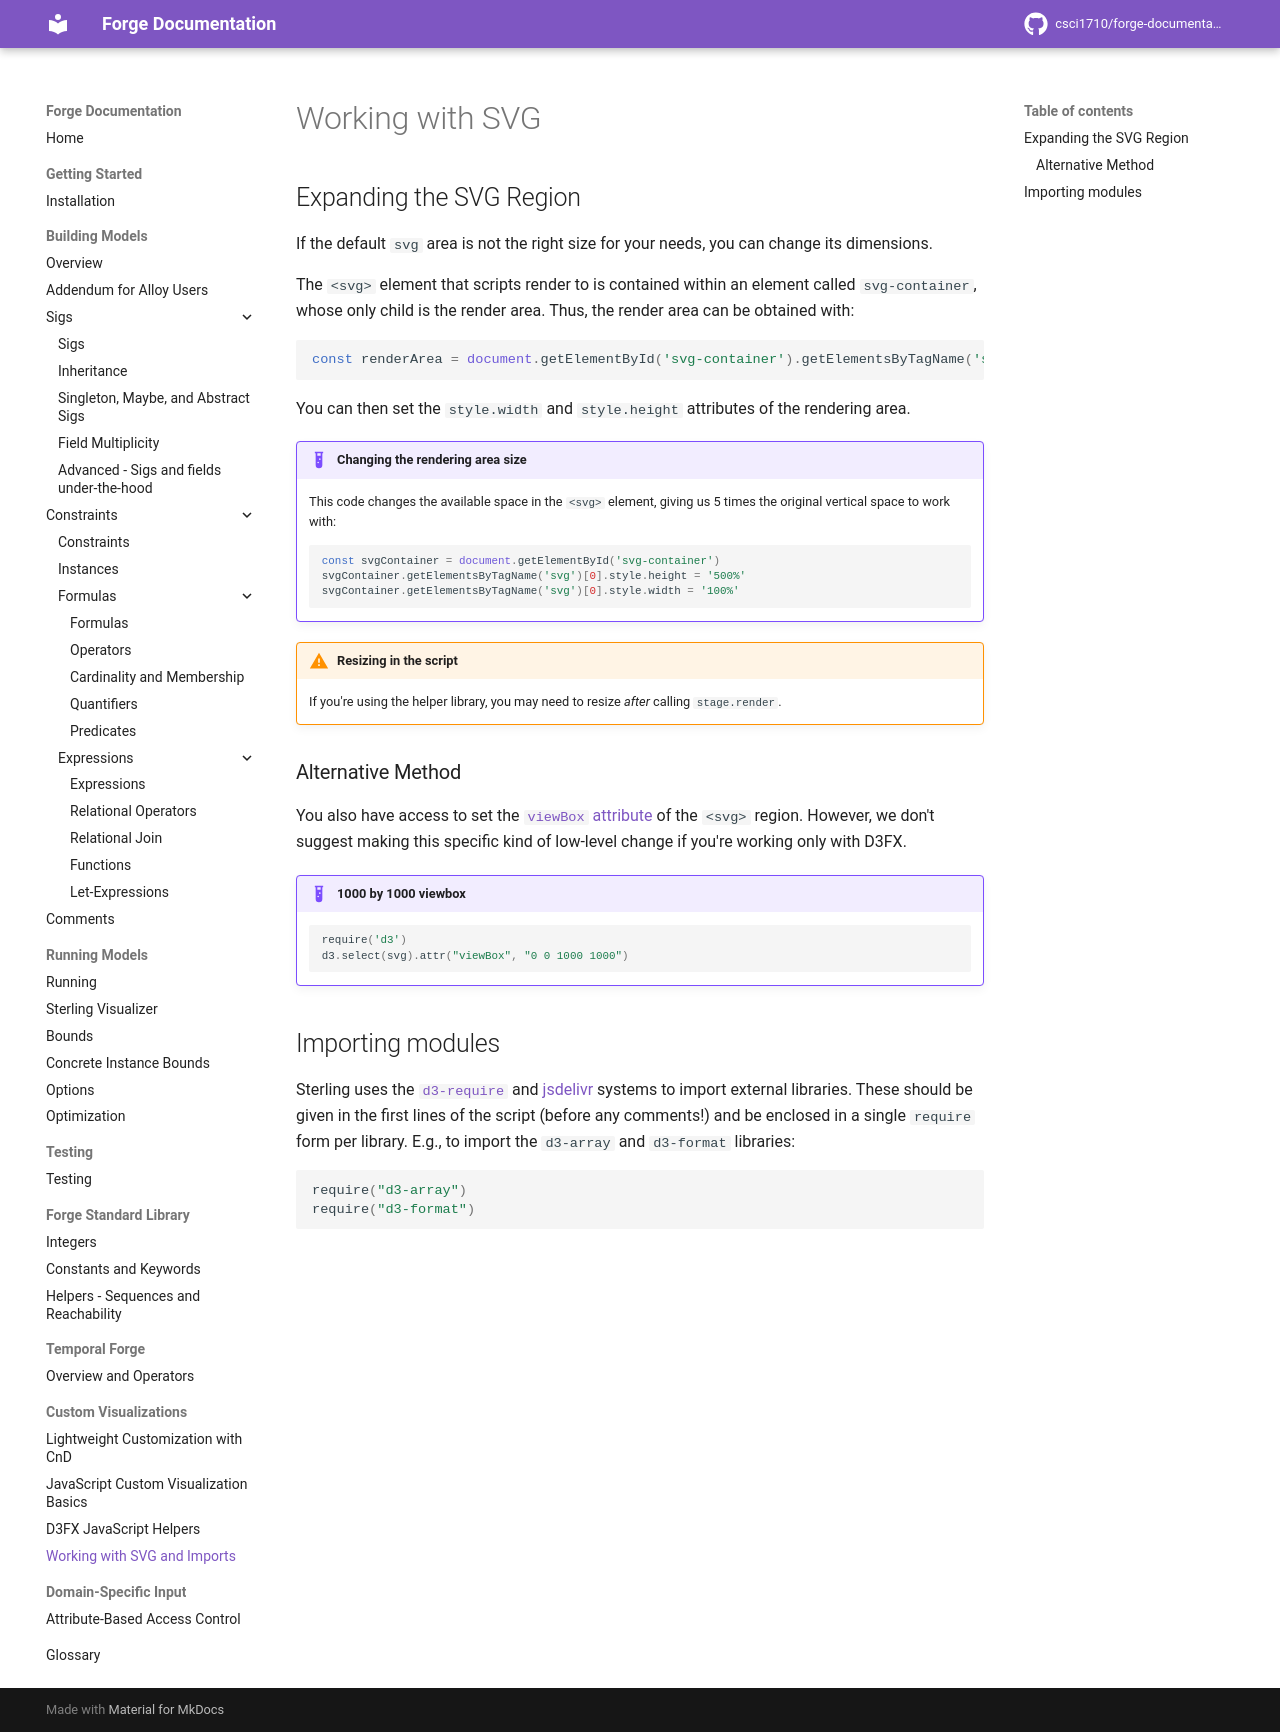

repository: forge-fm/forge-documentation · page: 4.2/sterling/svg-tips/index.html · generator: mkdocs

# Working with SVG

## Expanding the SVG Region

If the default `svg` area is not the right size for your needs, you can change its dimensions. 

The `<svg>` element that scripts render to is contained within an element called `svg-container`, whose only child is the render area. Thus, the render area can be obtained with:
```
const renderArea = document.getElementById('svg-container').getElementsByTagName('svg')[0]
```
You can then set the `style.width` and `style.height` attributes of the rendering area. 

!!! example "Changing the rendering area size"
    This code changes the available space in the `<svg>` element, giving us 5 times the original vertical space to work with: 
    ```
    const svgContainer = document.getElementById('svg-container')
    svgContainer.getElementsByTagName('svg')[0].style.height = '500%'
    svgContainer.getElementsByTagName('svg')[0].style.width = '100%'
    ```


!!! warning "Resizing in the script"
    If you're using the helper library, you may need to resize _after_ calling `stage.render`.


### Alternative Method

You also have access to set the [`viewBox` attribute](https://developer.mozilla.org/en-US/docs/Web/SVG/Attribute/viewBox) of the `<svg>` region. However, we don't suggest making this specific kind of low-level change if you're working only with D3FX.

!!! example "1000 by 1000 viewbox"
    ```
    require('d3')
    d3.select(svg).attr("viewBox", "0 0 1000 1000")
    ```


## Importing modules

Sterling uses the [`d3-require`](https://github.com/d3/d3-require) and [jsdelivr](https://www.jsdelivr.com/) systems to import external libraries. These should be given in the first lines of the script (before any comments!) and be enclosed in a single `require` form per library. E.g., to import the `d3-array` and `d3-format` libraries:
```
require("d3-array")
require("d3-format")
```
